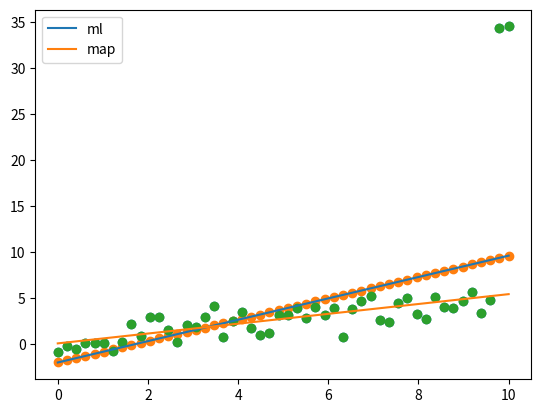

This chart was generated by the following Python code:
import numpy as np
import matplotlib.pyplot as plt

N = 50
X = np.linspace(0, 10, N)
Y = X*0.5 + np.random.randn(N)
Y[-1] += 30
Y[-2] += 30

# plt.scatter(X, Y)
# plt.show()

# adding bias
X = np.vstack([np.ones(N), X]).T

w_ml = np.linalg.solve(X.T.dot(X), X.T.dot(Y))
Yhat_ml = X.dot(w_ml)
plt.scatter(X[:,1], Y)
plt.scatter(X[:,1], Yhat_ml)
plt.show()

# l2 penalty - out lambda from formula?
l2 = 1000.0
# np.eye - returns zero 2D  matrix with 1 on diagonal
w_map = np.linalg.solve(l2 * np.eye(2)+ X.T.dot(X), X.T.dot(Y))
Yhat_map = X.dot(w_map)
plt.scatter(X[:,1], Y)
plt.plot(X[:,1], Yhat_ml, label='ml')
plt.plot(X[:,1], Yhat_map, label='map')
plt.legend()
plt.show()